2-way image classification set "Dataset" from GitHub (navya28-S2005/DragonFruit); label vocabulary: ripe dragon fruit, unripe dragon fruit.

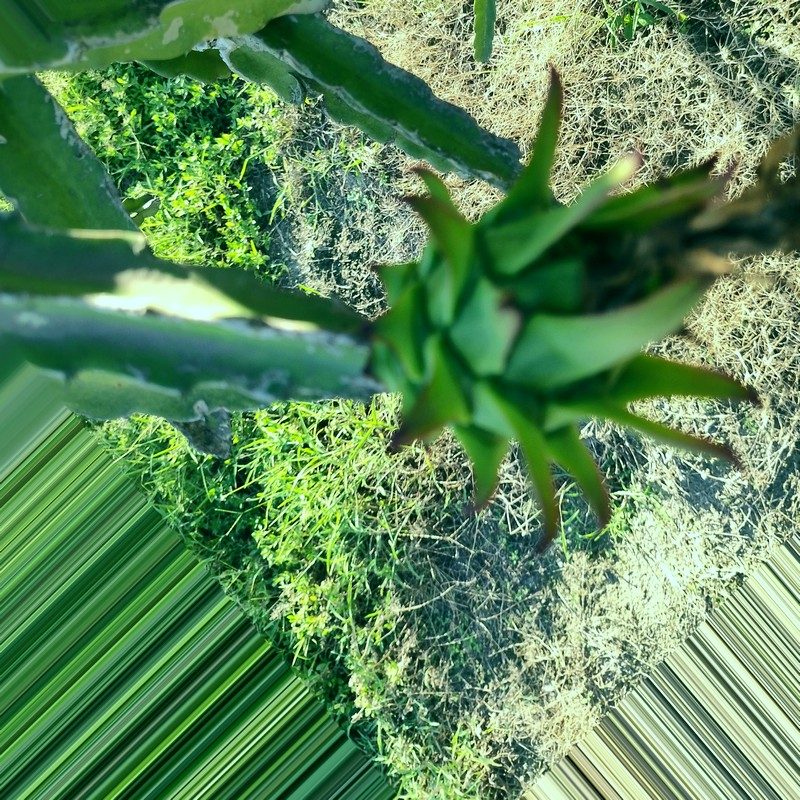
Label: unripe dragon fruit

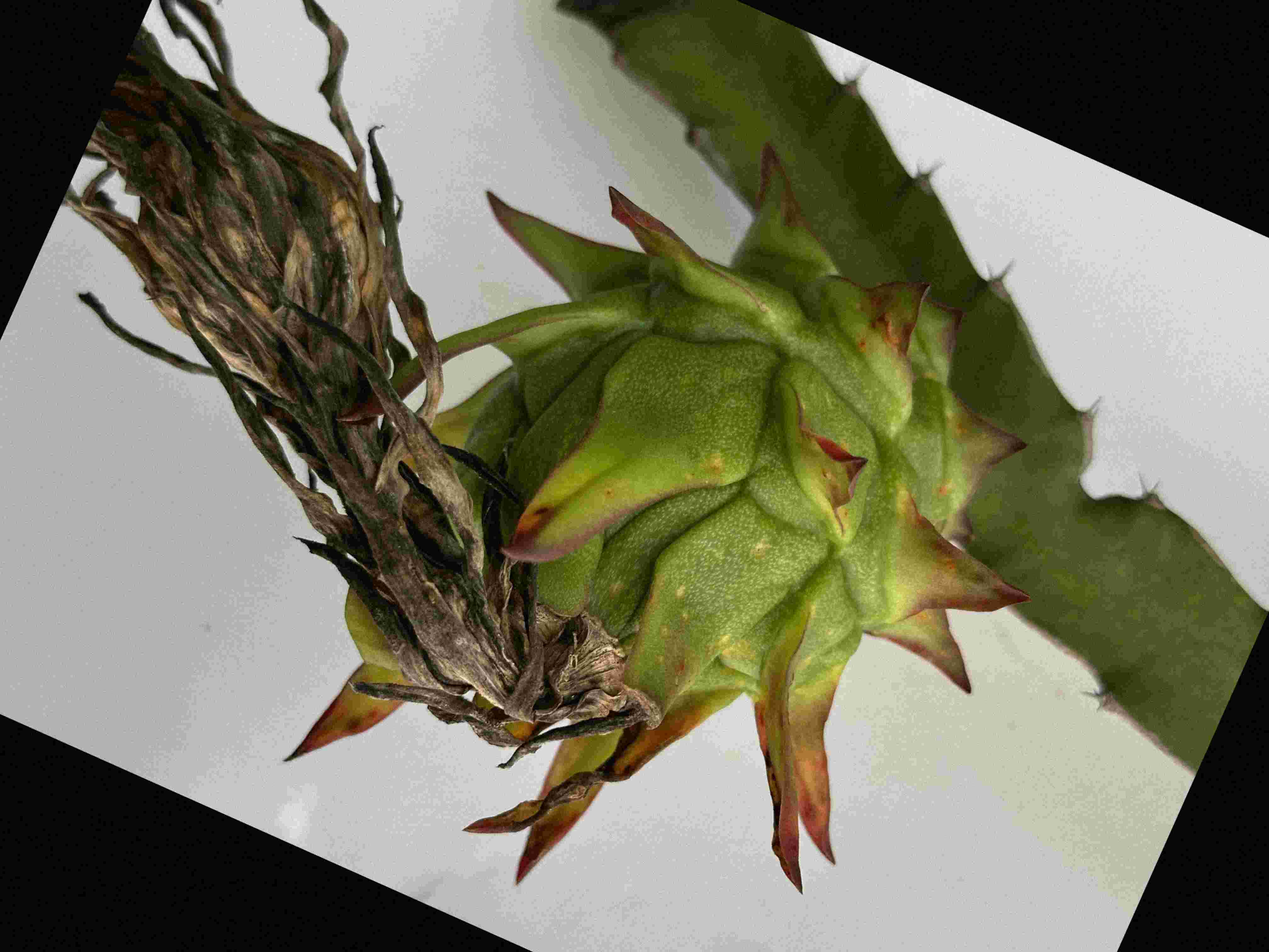
Label: unripe dragon fruit

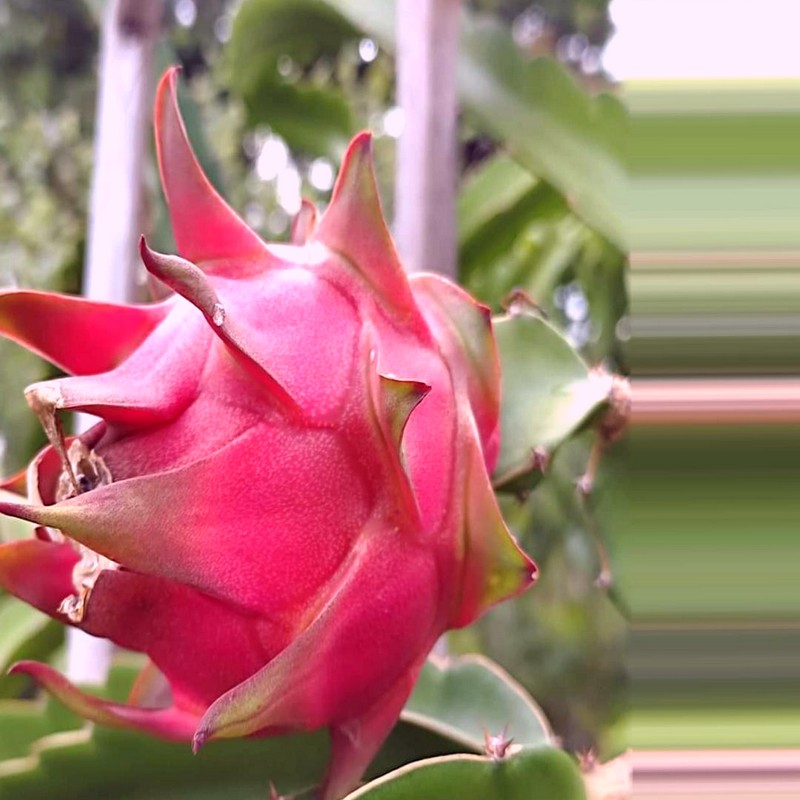
Label: ripe dragon fruit

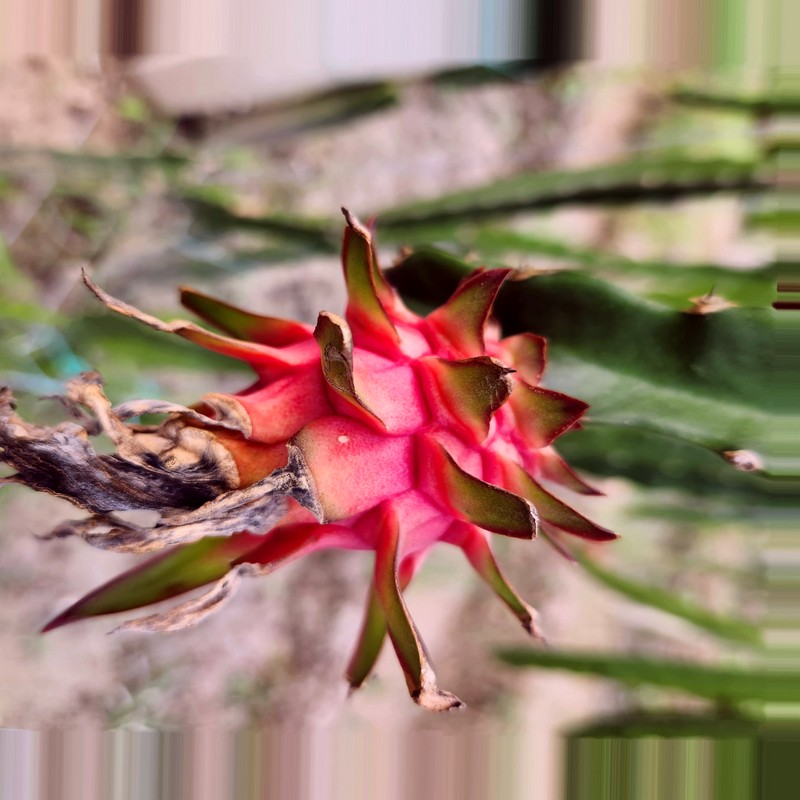
Label: ripe dragon fruit

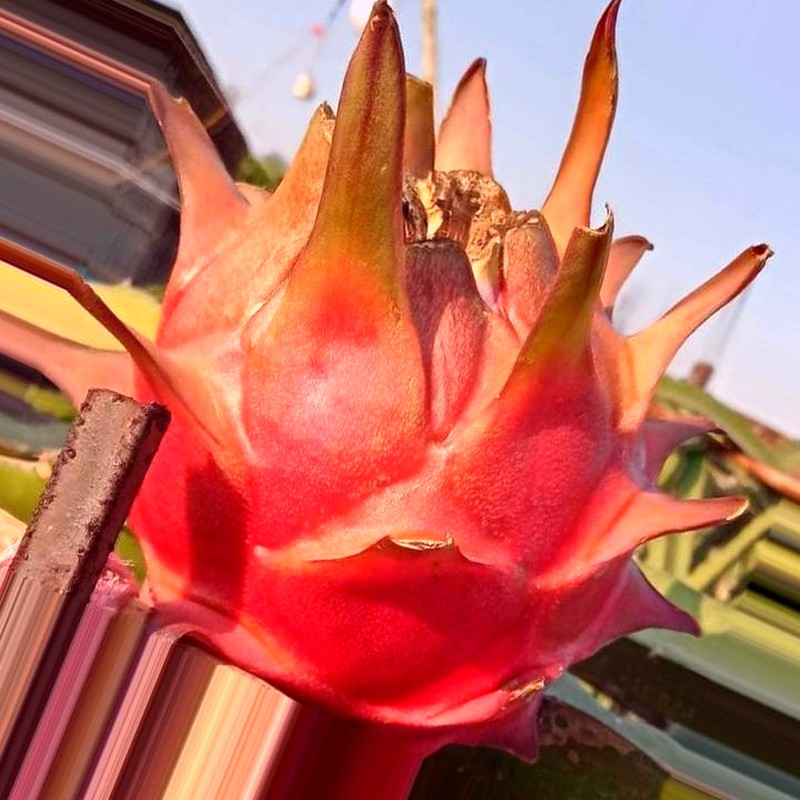
Label: ripe dragon fruit

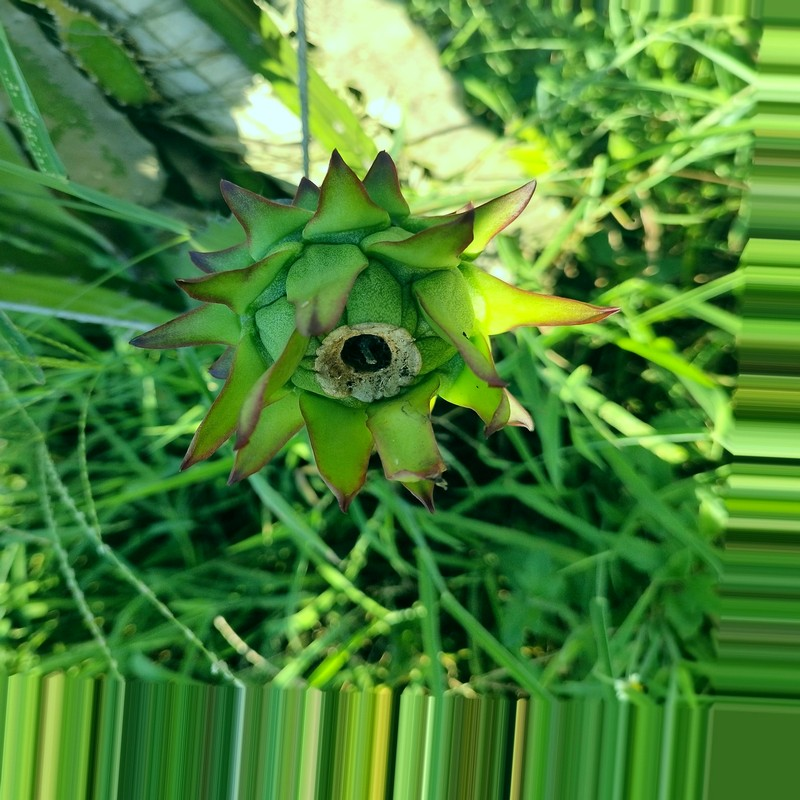
Label: unripe dragon fruit
